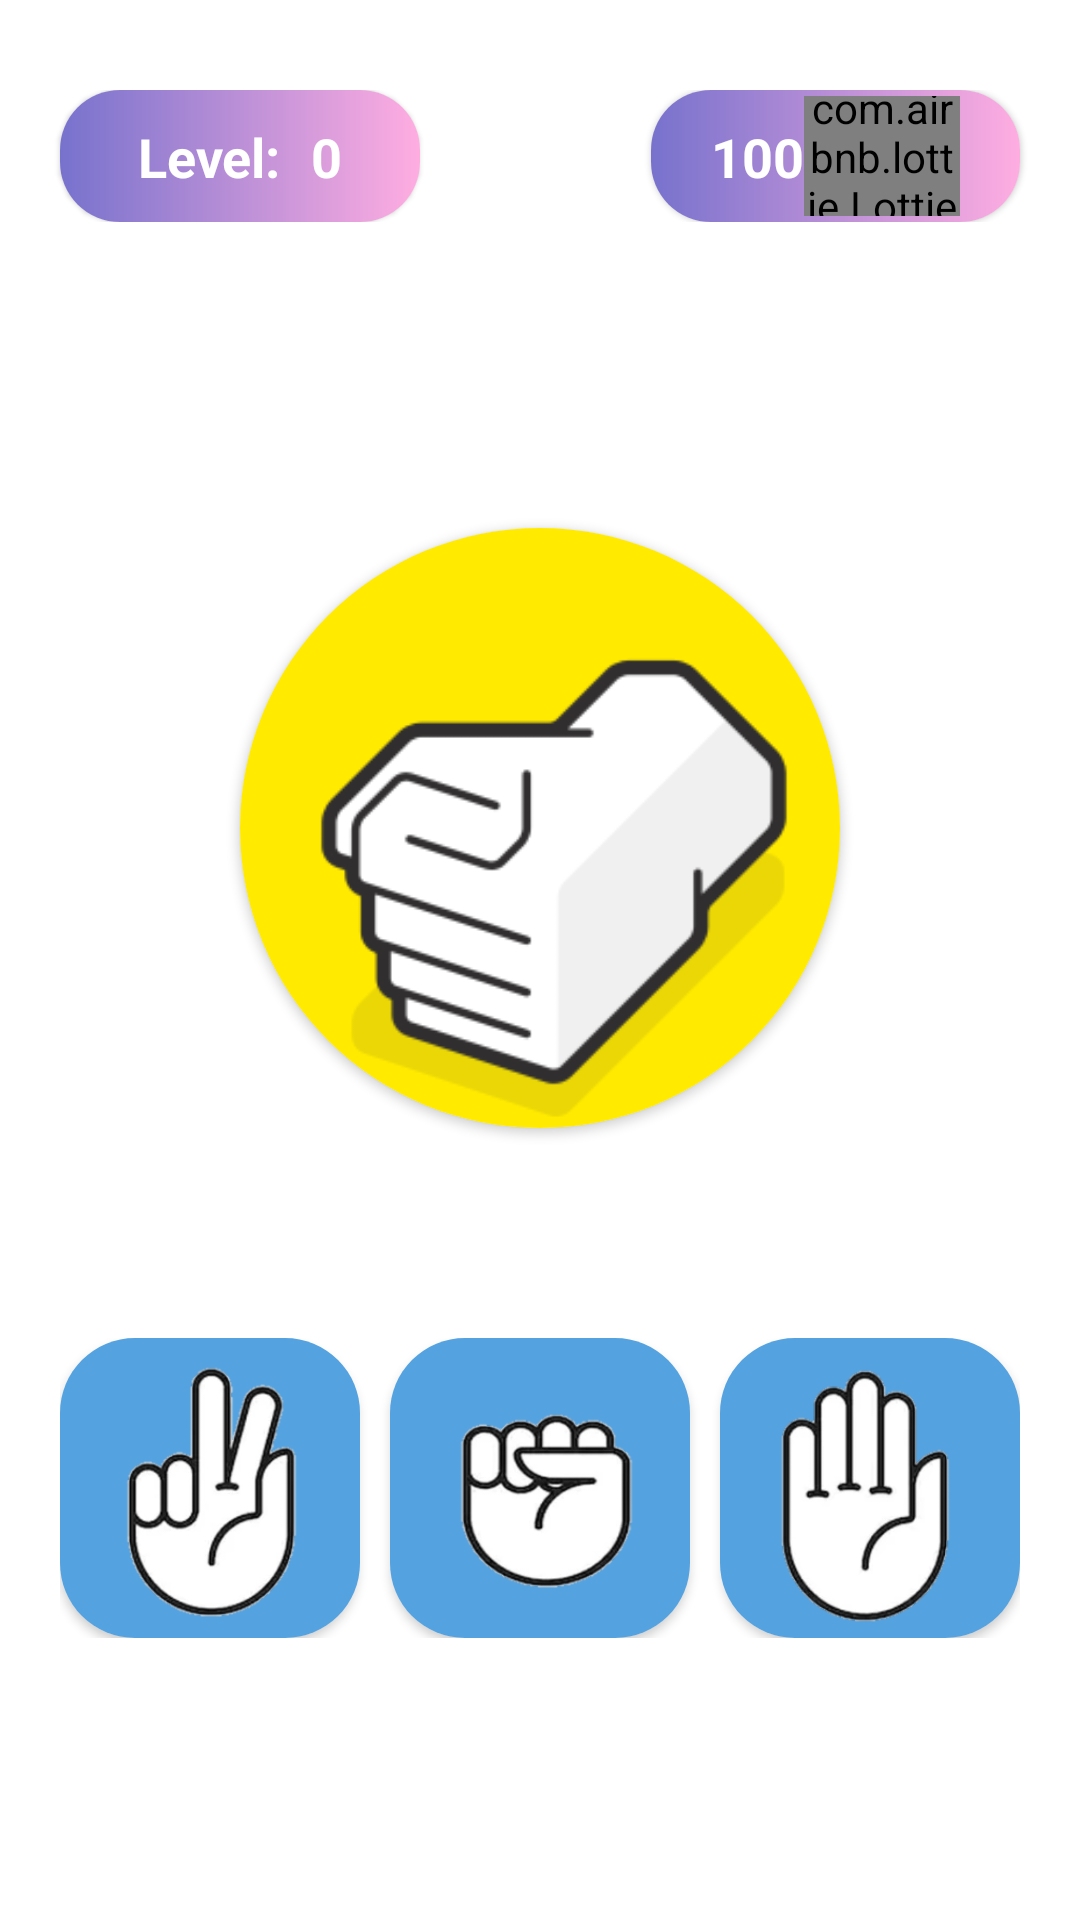

Write the Android layout XML for this screen, with the resource values it uses.
<!-- AndroidManifest.xml: application theme Theme.VuaGhepChu -->
<!-- res/layout/fragment_minigame.xml -->
<?xml version="1.0" encoding="utf-8"?>
<androidx.constraintlayout.widget.ConstraintLayout xmlns:android="http://schemas.android.com/apk/res/android"
    xmlns:app="http://schemas.android.com/apk/res-auto"
    xmlns:tools="http://schemas.android.com/tools"
    android:layout_width="match_parent"
    android:layout_height="match_parent">

    <include
        android:id="@+id/mgCardViewTop"
        layout="@layout/fragment_top_view"
        android:layout_width="match_parent"
        android:layout_height="wrap_content"
        android:layout_marginTop="@dimen/dp_30"
        app:layout_constraintEnd_toEndOf="parent"
        app:layout_constraintStart_toStartOf="parent"
        app:layout_constraintTop_toTopOf="parent" />

    <androidx.appcompat.widget.AppCompatTextView
        android:id="@+id/tv_scorex"
        android:layout_width="wrap_content"
        android:layout_height="wrap_content"
        android:layout_marginStart="24dp"
        android:layout_marginTop="60dp"
        android:fontFamily="@font/baloo"
        android:text="Score: 100"
        android:textColor="#FF0057"
        android:textSize="30dp"
        android:textStyle="bold"
        android:visibility="gone"
        app:layout_constraintStart_toStartOf="parent"
        app:layout_constraintTop_toTopOf="parent" />

    <androidx.cardview.widget.CardView
        android:id="@+id/cv_result"
        android:layout_width="wrap_content"
        android:layout_height="wrap_content"
        app:cardCornerRadius="100dp"
        app:layout_constraintBottom_toBottomOf="parent"
        app:layout_constraintEnd_toEndOf="parent"
        app:layout_constraintStart_toStartOf="parent"
        app:layout_constraintTop_toTopOf="parent"
        app:layout_constraintVertical_bias="0.4">

        <ImageView
            android:id="@+id/img_result"
            android:layout_width="200dp"
            android:layout_height="200dp"
            android:scaleType="centerInside"
            android:src="@drawable/icgame_2"
            tools:ignore="ContentDescription" />

    </androidx.cardview.widget.CardView>

    <RelativeLayout
        android:layout_width="match_parent"
        android:layout_height="wrap_content"
        android:layout_marginStart="20dp"
        android:layout_marginTop="70dp"
        android:layout_marginEnd="20dp"
        android:background="@android:color/transparent"
        app:layout_constraintStart_toStartOf="parent"
        app:layout_constraintTop_toBottomOf="@id/cv_result">

        <androidx.cardview.widget.CardView
            android:layout_width="wrap_content"
            android:layout_height="wrap_content"
            android:layout_alignParentStart="true"
            android:background="#265173"
            app:cardCornerRadius="25dp">

            <ImageView
                android:id="@+id/scissors_selection"
                android:layout_width="100dp"
                android:layout_height="100dp"
                android:background="#54A2DF"
                android:src="@drawable/scissors"
                tools:ignore="ContentDescription" />

        </androidx.cardview.widget.CardView>

        <androidx.cardview.widget.CardView
            android:layout_width="wrap_content"
            android:layout_height="wrap_content"
            android:layout_centerHorizontal="true"
            android:background="#265173"
            app:cardCornerRadius="25dp">

            <ImageView
                android:id="@+id/hammer_selection"
                android:layout_width="100dp"
                android:layout_height="100dp"
                android:background="#54A2DF"
                android:src="@drawable/hammer"
                tools:ignore="ContentDescription" />

        </androidx.cardview.widget.CardView>

        <androidx.cardview.widget.CardView
            android:layout_width="wrap_content"
            android:layout_height="wrap_content"
            android:layout_alignParentEnd="true"
            android:background="#265173"
            app:cardCornerRadius="25dp">

            <ImageView
                android:id="@+id/bag_choice"
                android:layout_width="100dp"
                android:layout_height="100dp"
                android:background="#54A2DF"
                android:src="@drawable/bag"
                tools:ignore="ContentDescription" />

        </androidx.cardview.widget.CardView>

    </RelativeLayout>

</androidx.constraintlayout.widget.ConstraintLayout>
<!-- res/layout/fragment_top_view.xml (included above) -->
<?xml version="1.0" encoding="utf-8"?>
<androidx.constraintlayout.widget.ConstraintLayout xmlns:android="http://schemas.android.com/apk/res/android"
    xmlns:app="http://schemas.android.com/apk/res-auto"
    xmlns:tools="http://schemas.android.com/tools"
    android:layout_width="match_parent"
    android:layout_height="wrap_content"
    android:paddingHorizontal="@dimen/dp_16">

    <com.google.android.material.card.MaterialCardView
        android:id="@+id/levelViewContainer"
        android:layout_width="wrap_content"
        android:layout_height="wrap_content"
        android:layout_marginHorizontal="@dimen/dp_4"
        app:cardCornerRadius="@dimen/dp_20"
        app:layout_constraintStart_toStartOf="parent"
        app:layout_constraintTop_toTopOf="parent">

        <androidx.constraintlayout.widget.ConstraintLayout
            android:id="@+id/levelContainer"
            android:layout_width="match_parent"
            android:layout_height="44dp"
            android:background="@drawable/bg_pink_gradient"
            android:minWidth="120dp"
            android:paddingHorizontal="@dimen/dp_20"
            android:paddingVertical="@dimen/dp_2">

            <TextView
                android:id="@+id/levelViewTitle"
                android:layout_width="wrap_content"
                android:layout_height="wrap_content"
                android:text="Level:"
                android:textColor="@color/white"
                android:textSize="@dimen/dp_18"
                android:textStyle="bold"
                app:layout_constraintBottom_toBottomOf="parent"
                app:layout_constraintEnd_toStartOf="@+id/levelViewValue"
                app:layout_constraintStart_toStartOf="parent"
                app:layout_constraintTop_toTopOf="parent" />

            <TextView
                android:id="@+id/levelViewValue"
                android:layout_width="wrap_content"
                android:layout_height="wrap_content"
                android:layout_marginStart="@dimen/dp_4"
                android:text="0"
                android:textColor="@color/white"
                android:textSize="@dimen/dp_18"
                android:textStyle="bold"
                app:layout_constraintBottom_toBottomOf="@+id/levelViewTitle"
                app:layout_constraintEnd_toEndOf="parent"
                app:layout_constraintStart_toEndOf="@+id/levelViewTitle"
                app:layout_constraintTop_toTopOf="@+id/levelViewTitle" />

        </androidx.constraintlayout.widget.ConstraintLayout>

    </com.google.android.material.card.MaterialCardView>

    <com.google.android.material.card.MaterialCardView
        android:id="@+id/coinViewContainer"
        android:layout_width="wrap_content"
        android:layout_height="wrap_content"
        android:layout_gravity="center_horizontal"
        android:layout_marginHorizontal="@dimen/dp_4"
        app:cardCornerRadius="@dimen/dp_20"
        app:layout_constraintEnd_toEndOf="parent"
        app:layout_constraintTop_toTopOf="parent">

        <androidx.constraintlayout.widget.ConstraintLayout
            android:layout_width="match_parent"
            android:layout_height="44dp"
            android:background="@drawable/bg_pink_gradient"
            android:minWidth="120dp"
            android:paddingHorizontal="@dimen/dp_20"
            android:paddingVertical="@dimen/dp_2">

            <TextView
                android:id="@+id/coinViewValue"
                android:layout_width="wrap_content"
                android:layout_height="wrap_content"
                android:text="100"
                android:textColor="@color/white"
                android:textSize="@dimen/dp_18"
                android:textStyle="bold"
                app:layout_constraintBottom_toBottomOf="@+id/coinViewImg"
                app:layout_constraintEnd_toStartOf="@+id/coinViewImg"
                app:layout_constraintStart_toStartOf="parent"
                app:layout_constraintTop_toTopOf="@+id/coinViewImg" />

            <com.airbnb.lottie.LottieAnimationView
                android:id="@+id/coinViewImg"
                android:layout_width="52dp"
                android:layout_height="52dp"
                app:layout_constraintBottom_toBottomOf="parent"
                app:layout_constraintEnd_toEndOf="parent"
                app:layout_constraintStart_toEndOf="@+id/coinViewValue"
                app:layout_constraintTop_toTopOf="parent"
                app:lottie_autoPlay="true"
                app:lottie_fileName="home/ic_coin_anim.json"
                app:lottie_loop="true" />

        </androidx.constraintlayout.widget.ConstraintLayout>

    </com.google.android.material.card.MaterialCardView>

</androidx.constraintlayout.widget.ConstraintLayout>
<!-- resources referenced by this layout -->
<resources>
  <color name="white">#FFFFFF</color>
  <dimen name="dp_16">16dp</dimen>
  <dimen name="dp_18">18dp</dimen>
  <dimen name="dp_2">2dp</dimen>
  <dimen name="dp_20">20dp</dimen>
  <dimen name="dp_30">30dp</dimen>
  <dimen name="dp_4">4dp</dimen>
  <!-- drawable bag: png bitmap (drawable, 20033 bytes) -->
  <!-- drawable bg_pink_gradient (drawable) -->
  <?xml version="1.0" encoding="utf-8"?>
  <shape xmlns:android="http://schemas.android.com/apk/res/android"
      android:shape="rectangle">
      <gradient
          android:endColor="#FFADE1"
          android:startColor="#7772CD" />
      <corners android:radius="8dp" />
  </shape>
  <!-- drawable hammer: png bitmap (drawable, 19145 bytes) -->
  <!-- drawable icgame_2: png bitmap (drawable, 7378 bytes) -->
  <!-- drawable scissors: png bitmap (drawable, 23898 bytes) -->
  <style name="Theme.VuaGhepChu" parent="Theme.MaterialComponents.DayNight.NoActionBar">
          <item name="colorPrimary">@color/card_background</item>
          <item name="colorPrimaryVariant">@color/dark_background</item>
          <item name="colorOnPrimary">@color/light_background</item>
          <item name="colorAccent">@color/white</item>
          
          <item name="android:statusBarColor" tools:targetApi="l">?attr/colorPrimaryVariant</item>
          
      </style>
  <color name="card_background">#4F4AA0</color>
  <color name="dark_background">#4F4AA0</color>
  <color name="light_background">#DEE0FF</color>
</resources>
